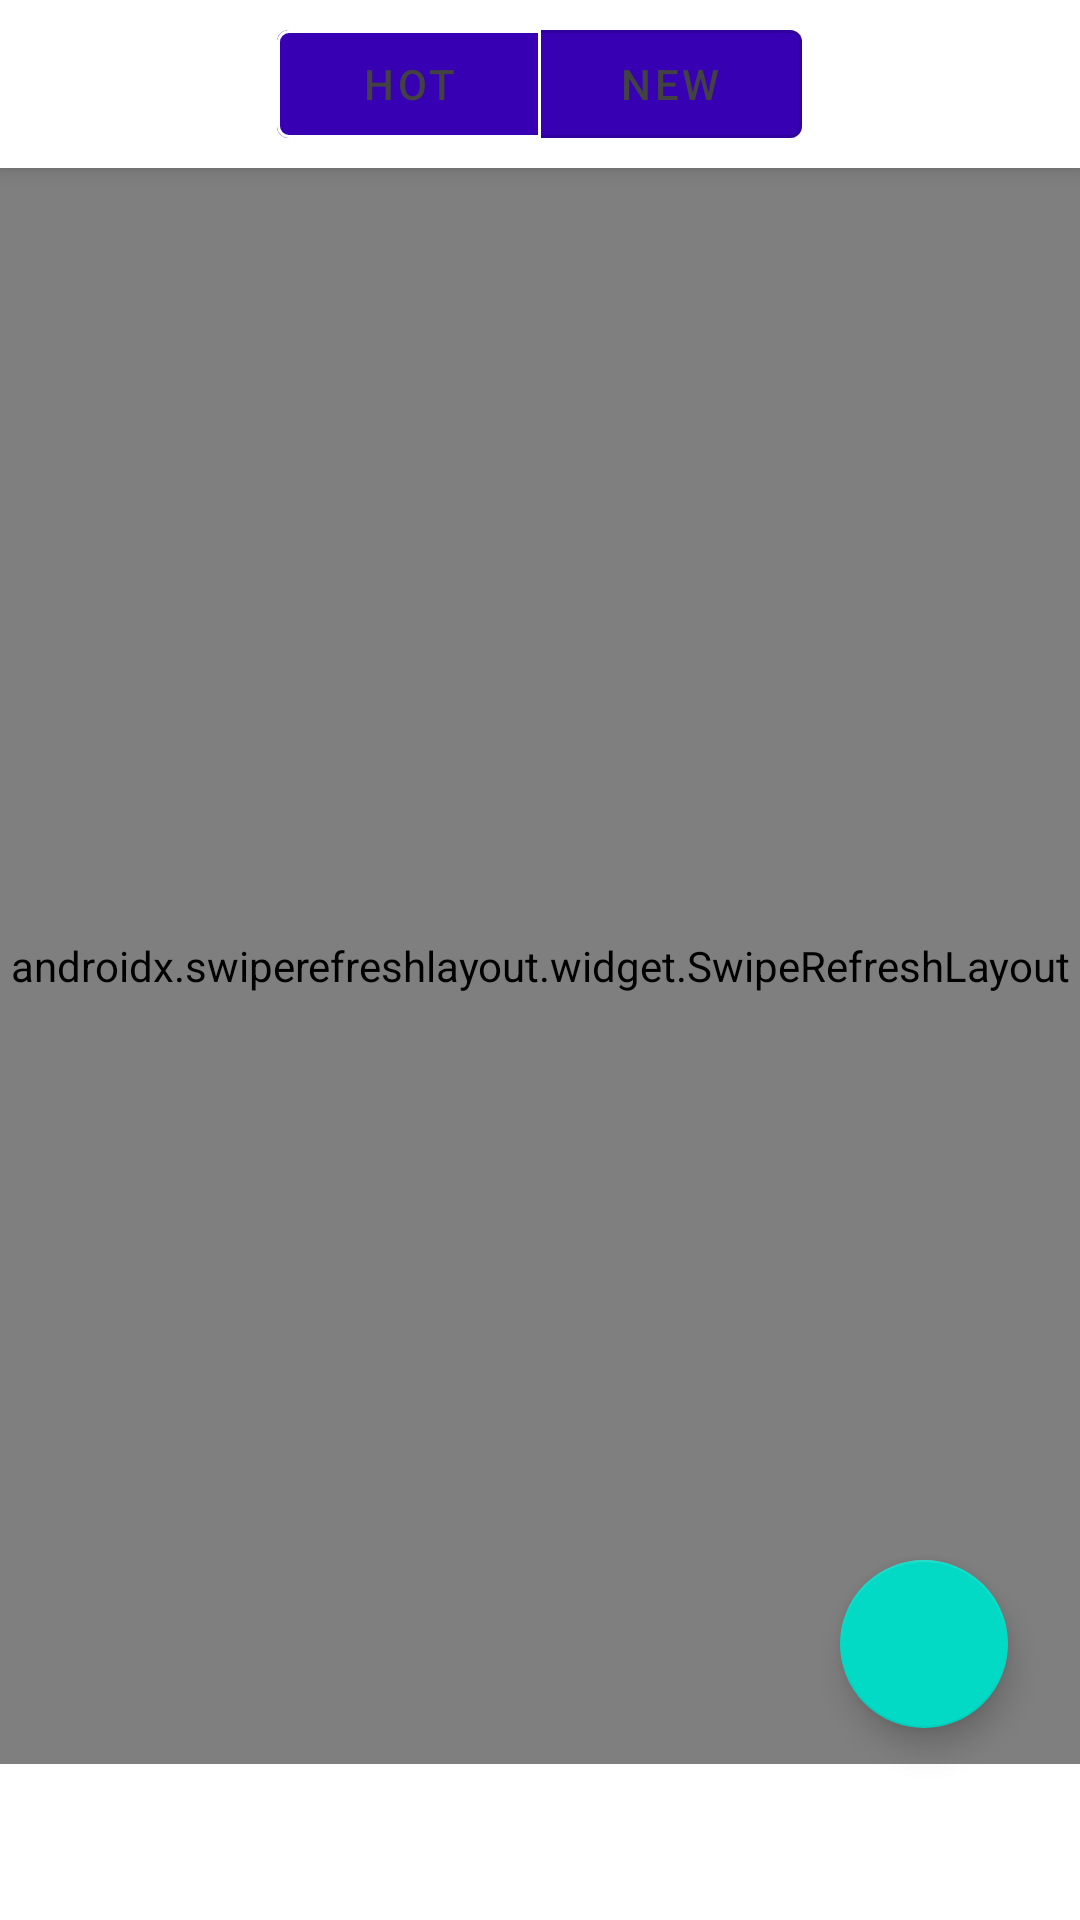

This screen was rendered from an Android layout file. Write that file and the resources it references.
<!-- AndroidManifest.xml: activity theme AppTheme -->
<!-- res/layout/fragment_home.xml -->
<?xml version="1.0" encoding="utf-8"?>
<androidx.coordinatorlayout.widget.CoordinatorLayout xmlns:android="http://schemas.android.com/apk/res/android"
    xmlns:app="http://schemas.android.com/apk/res-auto"
    xmlns:tools="http://schemas.android.com/tools"
    android:layout_width="match_parent"
    android:layout_height="match_parent">

    <com.google.android.material.appbar.AppBarLayout
        android:id="@+id/app_bar"
        android:layout_width="match_parent"
        android:layout_height="wrap_content"
        android:theme="@style/AppTheme.AppBarOverlay">

        <com.google.android.material.appbar.CollapsingToolbarLayout
            android:id="@+id/toobar_layout"
            android:layout_width="match_parent"
            android:layout_height="match_parent"
            android:visibility="visible"
            app:layout_scrollFlags="scroll">

            <androidx.appcompat.widget.Toolbar
                android:id="@+id/toolbar"
                android:layout_width="match_parent"
                android:layout_height="?attr/actionBarSize"
                app:layout_collapseMode="pin" />

            <com.google.android.material.button.MaterialButtonToggleGroup
                android:id="@+id/toggle_button_group"
                android:layout_width="wrap_content"
                android:layout_height="wrap_content"
                android:layout_gravity="center"
                app:singleSelection="true"
                app:checkedButton="@+id/hotButton">

                <com.google.android.material.button.MaterialButton
                    android:id="@+id/hotButton"
                    style="@style/Widget.MaterialComponents.Button.OutlinedButton"
                    android:layout_width="wrap_content"
                    android:layout_height="wrap_content"
                    android:text="Hot"
                    android:textColor="@color/cardview_dark_background"
                    android:backgroundTint="@color/colorPrimaryDark"/>

                <com.google.android.material.button.MaterialButton
                    android:id="@+id/newButton"
                    style="@style/Widget.MaterialComponents.Button.OutlinedButton"
                    android:layout_width="wrap_content"
                    android:layout_height="wrap_content"
                    android:text="New"
                    android:textColor="@color/cardview_dark_background"
                    android:backgroundTint="@color/colorPrimaryDark"/>
            </com.google.android.material.button.MaterialButtonToggleGroup>

        </com.google.android.material.appbar.CollapsingToolbarLayout>
    </com.google.android.material.appbar.AppBarLayout>

    <com.google.android.material.floatingactionbutton.ExtendedFloatingActionButton
        android:id="@+id/newPostsButton"
        android:layout_width="wrap_content"
        android:layout_height="wrap_content"
        android:layout_gravity="bottom|center_horizontal"
        android:layout_marginTop="32dp"
        android:clickable="true"
        android:focusable="true"
        android:insetTop="10dp"
        android:text="New Posts"
        android:textAlignment="center"
        android:visibility="gone"
        app:layout_anchor="@id/ScrollView"
        app:layout_anchorGravity="center_horizontal"
        app:srcCompat="@android:drawable/editbox_background" />

    <androidx.core.widget.NestedScrollView
        android:id="@+id/ScrollView"
        android:layout_width="match_parent"
        android:layout_height="match_parent"
        android:fillViewport="true"
        app:layout_behavior="@string/appbar_scrolling_view_behavior">

        <androidx.swiperefreshlayout.widget.SwipeRefreshLayout
            android:id="@+id/swipeContainer"
            android:layout_width="match_parent"
            android:layout_height="match_parent"
            android:layout_marginBottom="108dp">

            <androidx.recyclerview.widget.RecyclerView
                android:id="@+id/recyclerView"
                android:layout_width="match_parent"
                android:layout_height="match_parent"
                android:fitsSystemWindows="true"
                android:focusable="true"
                app:layout_anchorGravity="bottom" />

        </androidx.swiperefreshlayout.widget.SwipeRefreshLayout>

    </androidx.core.widget.NestedScrollView>

    <com.google.android.material.floatingactionbutton.FloatingActionButton
        android:id="@+id/addPostButton"
        android:layout_width="wrap_content"
        android:layout_height="wrap_content"
        android:layout_gravity="bottom|end"
        android:layout_marginEnd="24dp"
        android:layout_marginBottom="64dp"
        android:clickable="true"
        android:focusable="true"
        app:fabSize="normal"
        app:srcCompat="@drawable/plusbutton" />

    <ProgressBar
        android:id="@+id/progressBar"
        style="?android:attr/progressBarStyle"
        android:layout_width="wrap_content"
        android:layout_height="wrap_content"
        android:layout_gravity="center"
        android:visibility="invisible" />

</androidx.coordinatorlayout.widget.CoordinatorLayout>
<!-- resources referenced by this layout -->
<resources>
  <style name="AppTheme.AppBarOverlay" parent="ThemeOverlay.MaterialComponents.Dark.ActionBar">
          <item name="colorPrimary">#FFFFFF</item>
          <item name="colorPrimaryDark">@color/colorPrimaryDark</item>
          <item name="colorAccent">@color/colorAccent</item>
      </style>
  <style name="AppTheme" parent="Theme.MaterialComponents.Light.DarkActionBar">
          <item name="colorPrimary">@color/colorPrimary</item>
          <item name="colorPrimaryDark">@color/colorPrimaryDark</item>
          <item name="colorAccent">@color/colorAccent</item>
      </style>
  <!-- not gathered from this repository: default colours our renderer supplied (Android Studio template values) -->
  <color name="colorPrimary">#FF6200EE</color>
  <color name="colorPrimaryDark">#FF3700B3</color>
  <color name="colorAccent">#FF03DAC5</color>
</resources>
